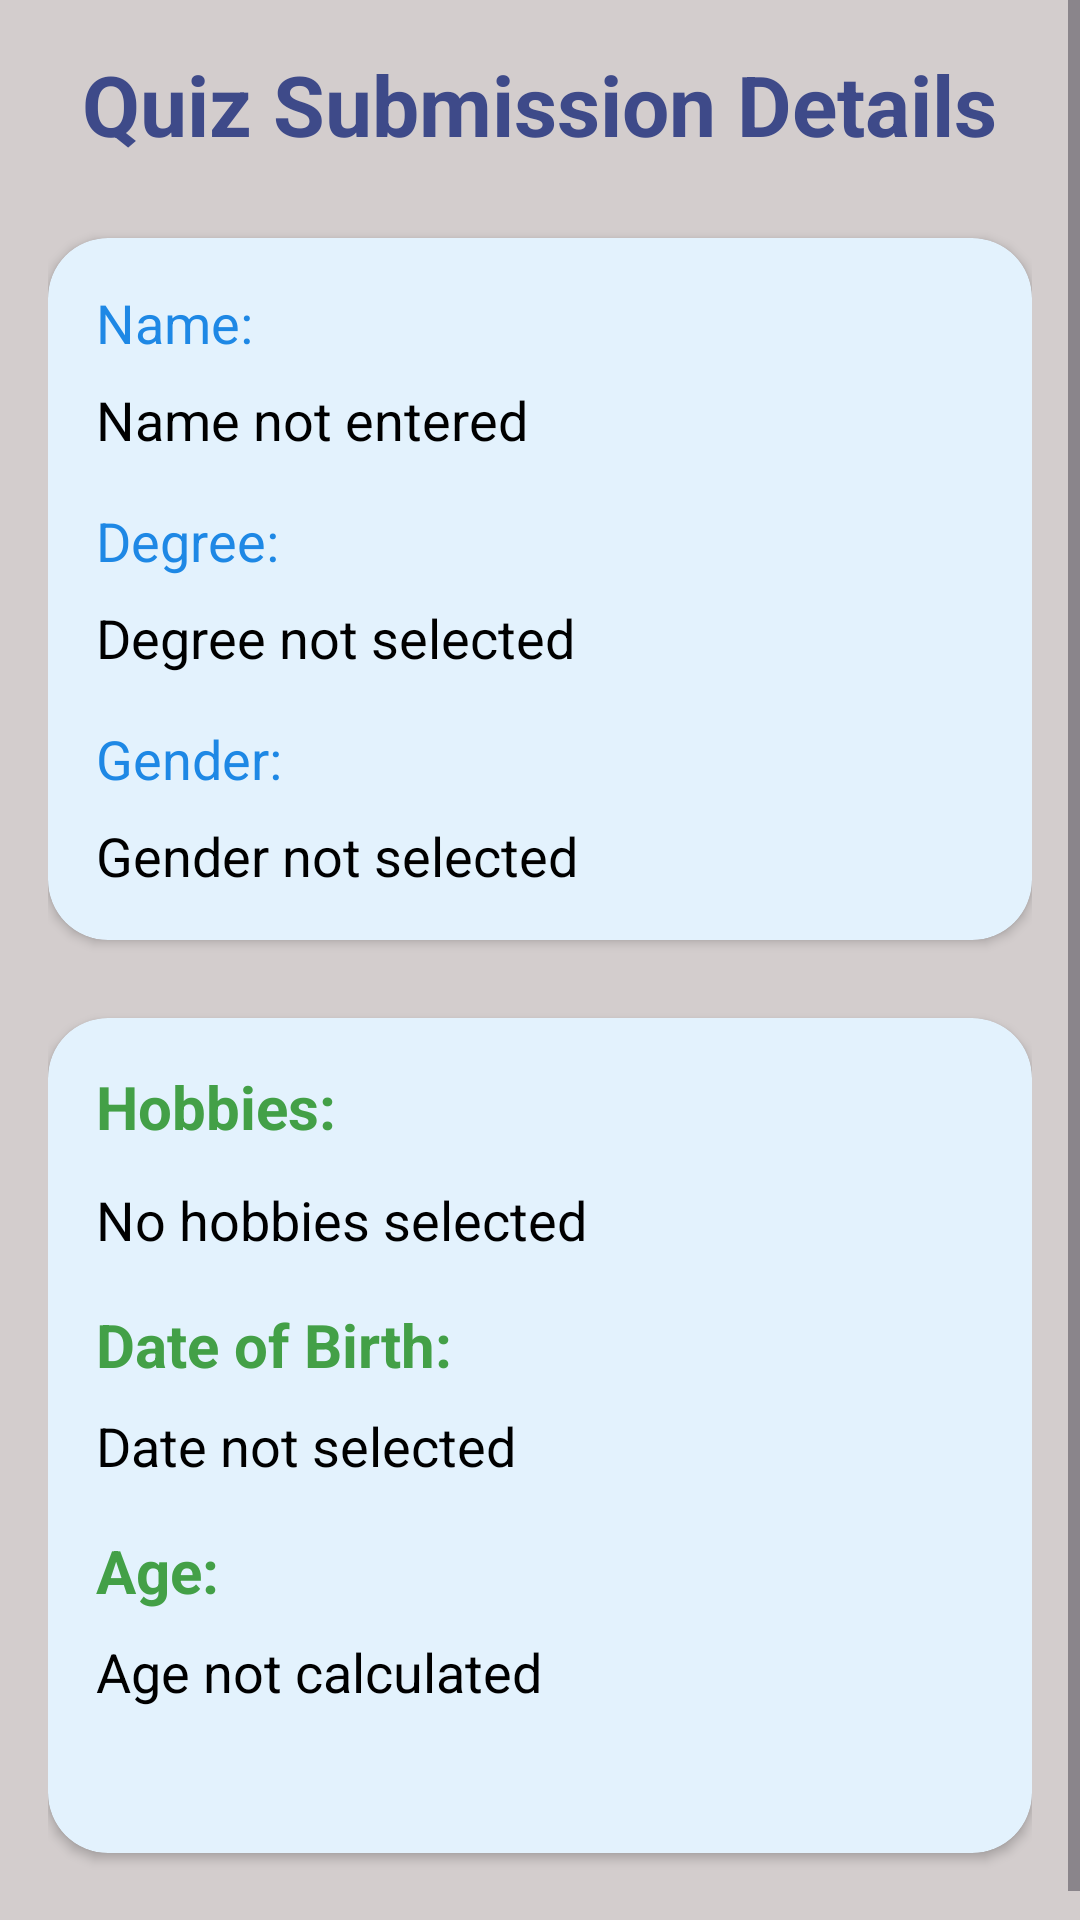

Android layout source for this screen:
<!-- AndroidManifest.xml: application theme Theme.Quiz1MobileApp -->
<!-- res/layout/activity_main2.xml -->
<?xml version="1.0" encoding="utf-8"?>
<ScrollView
    xmlns:android="http://schemas.android.com/apk/res/android"
    xmlns:app="http://schemas.android.com/apk/res-auto"
    xmlns:tools="http://schemas.android.com/tools"
    android:layout_width="match_parent"
    android:layout_height="match_parent"
    android:background="#D3CDCD"
    tools:context=".MainActivity2">

    <LinearLayout
        android:layout_width="match_parent"
        android:layout_height="wrap_content"
        android:orientation="vertical"
        android:padding="16dp">

        
        <TextView
            android:layout_width="wrap_content"
            android:layout_height="wrap_content"
            android:text="Quiz Submission Details"
            android:textSize="28sp"
            android:textStyle="bold"
            android:layout_gravity="center"
            android:textColor="#3E4A89"
            android:layout_marginBottom="16dp" />

        
        <androidx.cardview.widget.CardView
            android:layout_width="match_parent"
            android:layout_height="wrap_content"
            android:layout_marginTop="10dp"
            android:layout_marginBottom="16dp"
            android:elevation="20dp"
            app:cardCornerRadius="20dp"
            app:cardBackgroundColor="#E3F2FD">

            <LinearLayout
                android:layout_width="match_parent"
                android:layout_height="wrap_content"
                android:orientation="vertical"
                android:padding="16dp">

                <TextView
                    android:layout_width="wrap_content"
                    android:layout_height="wrap_content"
                    android:text="Name:"
                    android:textSize="18sp"
                    android:textColor="#1E88E5" />

                <TextView
                    android:id="@+id/tvName"
                    android:layout_width="wrap_content"
                    android:layout_height="wrap_content"
                    android:text="Name not entered"
                    android:textSize="18sp"
                    android:textColor="#000"
                    android:layout_marginTop="8dp" />

                <TextView
                    android:layout_width="wrap_content"
                    android:layout_height="wrap_content"
                    android:text="Degree:"
                    android:textSize="18sp"
                    android:textColor="#1E88E5"
                    android:layout_marginTop="16dp" />

                <TextView
                    android:id="@+id/tvDegree"
                    android:layout_width="wrap_content"
                    android:layout_height="wrap_content"
                    android:text="Degree not selected"
                    android:textSize="18sp"
                    android:textColor="#000"
                    android:layout_marginTop="8dp" />

                <TextView
                    android:layout_width="wrap_content"
                    android:layout_height="wrap_content"
                    android:text="Gender:"
                    android:textSize="18sp"
                    android:textColor="#1E88E5"
                    android:layout_marginTop="16dp" />

                <TextView
                    android:id="@+id/tvGender"
                    android:layout_width="wrap_content"
                    android:layout_height="wrap_content"
                    android:text="Gender not selected"
                    android:textSize="18sp"
                    android:textColor="#000"
                    android:layout_marginTop="8dp" />
            </LinearLayout>
        </androidx.cardview.widget.CardView>

        
        <androidx.cardview.widget.CardView
            android:layout_width="match_parent"
            android:layout_height="wrap_content"
            android:layout_marginTop="10dp"
            android:layout_marginBottom="16dp"
            android:elevation="20dp"
            app:cardCornerRadius="20dp"
            app:cardBackgroundColor="#E3F2FD">

            <LinearLayout
                android:layout_width="match_parent"
                android:layout_height="wrap_content"
                android:orientation="vertical"
                android:padding="16dp">

                <TextView
                    android:layout_width="wrap_content"
                    android:layout_height="wrap_content"
                    android:text="Hobbies:"
                    android:textSize="20sp"
                    android:textStyle="bold"
                    android:textColor="#43A047"
                    android:layout_marginBottom="12dp" />

                <TextView
                    android:id="@+id/tvHobbies"
                    android:layout_width="wrap_content"
                    android:layout_height="wrap_content"
                    android:text="No hobbies selected"
                    android:textSize="18sp"
                    android:textColor="#000" />

                <TextView
                    android:layout_width="wrap_content"
                    android:layout_height="wrap_content"
                    android:text="Date of Birth:"
                    android:textSize="20sp"
                    android:textStyle="bold"
                    android:textColor="#43A047"
                    android:layout_marginTop="16dp" />

                <TextView
                    android:id="@+id/tvDob"
                    android:layout_width="wrap_content"
                    android:layout_height="wrap_content"
                    android:text="Date not selected"
                    android:textSize="18sp"
                    android:textColor="#000"
                    android:layout_marginTop="8dp" />
                <TextView
                    android:layout_width="wrap_content"
                    android:layout_height="wrap_content"
                    android:text="Age:"
                    android:textSize="20sp"
                    android:textStyle="bold"
                    android:textColor="#43A047"
                    android:layout_marginTop="16dp" />

                <TextView
                    android:id="@+id/tvAge"
                    android:layout_width="wrap_content"
                    android:layout_height="wrap_content"
                    android:text="Age not calculated"
                    android:textSize="18sp"
                    android:textColor="#000"
                    android:layout_marginTop="8dp" />

                <TextView
                    android:id="@+id/tvAgeMessage"
                    android:layout_width="wrap_content"
                    android:layout_height="wrap_content"
                    android:text=""
                    android:textSize="18sp"
                    android:textColor="#D32F2F"
                    android:layout_marginTop="8dp" />


            </LinearLayout>
        </androidx.cardview.widget.CardView>
    </LinearLayout>
</ScrollView>
<!-- resources referenced by this layout -->
<resources>
  <style name="Theme.Quiz1MobileApp" parent="Base.Theme.Quiz1MobileApp" />
  <style name="Base.Theme.Quiz1MobileApp" parent="Theme.Material3.DayNight.NoActionBar">
          
          
      </style>
</resources>
